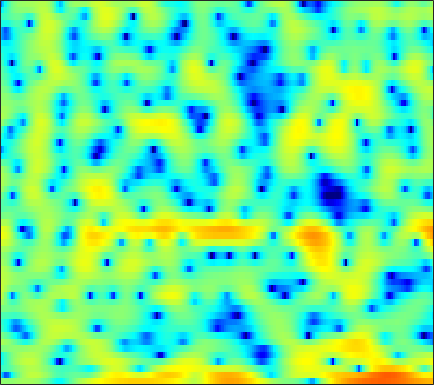

Data behind this chart, as committed beside it:
0.96653, 0.79642, 0.66649, 0.63789, 0.67683, 0.79937, 0.96203, 1.1154, 1.3234, 1.5569, 1.6856, 1.783, 1.8279, 1.8588, 1.7912, 1.6379, 1.3804, 1.152, 0.71115, 0.14605, -0.60372, -1.2625, -2.2186, -3.4078
-8.267, -11.11, -15.49, -14.29, -10.62, -6.835, -4.098, -2.49, -0.8281, 0.4525, 1.466, 2.057, 2.632, 3.03, 3.195, 3.292, 3.222, 3.084, 2.749, 2.267, 1.642, 1.096, 0.2838, -0.606
-4.016, -3.706, -3.207, -2.641, -2.173, -1.484, -0.7388, -0.1862, 0.5023, 1.141, 1.657, 1.997, 2.322, 2.498, 2.55, 2.504, 2.319, 2.113, 1.714, 1.2, 0.5877, 0.08515, -0.6262, -1.334
-6.441, -5.197, -3.663, -2.301, -1.374, -0.2874, 0.6582, 1.268, 1.962, 2.517, 2.951, 3.188, 3.393, 3.428, 3.369, 3.162, 2.776, 2.375, 1.679, 0.7628, -0.3618, -1.415, -3.115, -5.304
-6.528, -5.151, -3.554, -2.199, -1.322, -0.331, 0.4744, 0.9902, 1.562, 2.004, 2.336, 2.51, 2.657, 2.696, 2.655, 2.513, 2.236, 1.958, 1.466, 0.8424, 0.1143, -0.5212, -1.443, -2.419
-0.3039, -0.1329, 0.1046, 0.3232, 0.4557, 0.5915, 0.6755, 0.7151, 0.7448, 0.7778, 0.8203, 0.8803, 0.9885, 1.135, 1.249, 1.384, 1.486, 1.514, 1.472, 1.299, 0.9977, 0.6757, 0.09146, -0.6571
2.143, 1.878, 1.452, 0.9338, 0.4834, -0.2294, -1.078, -1.811, -2.908, -4.097, -5.153, -5.6, -5.456, -4.396, -3.303, -1.814, -0.4748, 0.3498, 1.249, 1.901, 2.293, 2.446, 2.447, 2.222
-0.04732, -0.6, -1.457, -2.438, -3.258, -4.428, -5.71, -6.755, -8.376, -10.32, -12.77, -14.6, -14.49, -11.13, -8.425, -5.427, -3.068, -1.633, -0.09412, 1.089, 1.999, 2.51, 3.004, 3.308
-3.281, -4.112, -5.517, -7.342, -9.022, -11.62, -14.21, -15.2, -14.41, -12.49, -10.63, -9.351, -7.72, -6.138, -4.953, -3.42, -1.997, -1.021, 0.1476, 1.125, 1.931, 2.428, 2.96, 3.35
-4.088, -4.617, -5.631, -6.989, -8.243, -10.1, -11.71, -12.14, -11.21, -9.374, -7.487, -6.176, -4.631, -3.261, -2.339, -1.24, -0.2642, 0.3751, 1.121, 1.74, 2.243, 2.538, 2.834, 3.039
-2.546, -2.572, -2.747, -3.021, -3.241, -3.489, -3.585, -3.54, -3.292, -2.848, -2.265, -1.769, -1.076, -0.4006, 0.0982, 0.6939, 1.207, 1.535, 1.88, 2.098, 2.197, 2.193, 2.072, 1.84
-0.09837, -0.2246, -0.4705, -0.7364, -0.9174, -1.065, -1.083, -0.9922, -0.7471, -0.3936, 0.02566, 0.3579, 0.7928, 1.206, 1.476, 1.784, 2.029, 2.153, 2.232, 2.199, 1.998, 1.727, 1.15, 0.3018
2.04, 1.253, 0.0166, -1.366, -2.337, -3.198, -3.207, -2.7, -1.722, -0.7349, 0.09659, 0.576, 1.037, 1.328, 1.461, 1.581, 1.67, 1.745, 1.848, 1.935, 1.935, 1.838, 1.501, 0.8354
3.537, 2.242, -0.08665, -3.447, -7.189, -14.72, -11.36, -6.989, -3.549, -1.593, -0.5252, -0.1615, -0.175, -0.6684, -1.321, -2.383, -3.278, -3.401, -2.662, -1.336, -0.03292, 0.7676, 1.551, 2.009
3.946, 3.226, 2.15, 1.032, 0.262, -0.485, -0.8194, -0.8186, -0.669, -0.5521, -0.651, -0.9549, -1.734, -3.1, -4.65, -7.771, -12.46, -14.59, -10.16, -5.964, -3.217, -1.774, -0.3886, 0.556
3.54, 3.221, 2.736, 2.225, 1.853, 1.398, 1.002, 0.7476, 0.4404, 0.1412, -0.1983, -0.499, -0.9821, -1.57, -2.051, -2.639, -3.057, -3.157, -2.97, -2.509, -1.958, -1.58, -1.2, -0.9733
3.278, 3.06, 2.681, 2.223, 1.857, 1.366, 0.9223, 0.6415, 0.3634, 0.1946, 0.1235, 0.1112, 0.1132, 0.131, 0.1397, 0.1352, 0.1192, 0.09722, 0.04959, -0.05754, -0.2535, -0.5064, -1.01, -1.766
3.022, 2.732, 2.142, 1.344, 0.6164, -0.4583, -1.501, -2.102, -2.455, -2.197, -1.504, -0.8663, -0.02183, 0.7161, 1.173, 1.647, 1.962, 2.099, 2.139, 2.001, 1.667, 1.261, 0.4792, -0.6491
1.839, 1.515, 0.7351, -0.5282, -1.861, -4.376, -8.309, -13.28, -21.26, -11.27, -6.307, -3.971, -1.777, -0.2366, 0.6371, 1.509, 2.114, 2.412, 2.633, 2.665, 2.508, 2.283, 1.829, 1.219
0.981, 0.853, 0.3552, -0.497, -1.358, -2.751, -4.246, -5.196, -5.721, -5.205, -4.043, -3.074, -1.838, -0.764, -0.08526, 0.6577, 1.238, 1.567, 1.853, 1.986, 1.964, 1.853, 1.604, 1.267
2.159, 2.108, 1.812, 1.31, 0.8254, 0.1076, -0.6133, -1.099, -1.593, -1.861, -1.901, -1.782, -1.467, -1.028, -0.6448, -0.09204, 0.4341, 0.7895, 1.154, 1.362, 1.388, 1.276, 0.9571, 0.4503
4.506, 4.323, 3.892, 3.251, 2.647, 1.725, 0.6827, -0.1226, -1.201, -2.189, -3.003, -3.429, -3.69, -3.469, -2.986, -2.053, -1.004, -0.2603, 0.5872, 1.138, 1.359, 1.283, 0.8185, -0.07899
6.027, 5.737, 5.097, 4.15, 3.221, 1.663, -0.2363, -1.894, -4.288, -6.705, -8.972, -10.72, -13.26, -14.33, -11.97, -7.518, -3.947, -1.947, -0.01881, 1.233, 1.882, 1.984, 1.634, 0.7094
5.326, 5.093, 4.464, 3.42, 2.334, 0.3688, -2.348, -5.103, -10.41, -20.52, -23.35, -17.28, -14.53, -12.83, -10.6, -6.886, -3.531, -1.55, 0.4438, 1.787, 2.558, 2.805, 2.717, 2.164
2.404, 2.4, 2.11, 1.496, 0.8115, -0.4017, -1.951, -3.299, -5.127, -6.592, -7.182, -6.94, -6.05, -4.824, -3.803, -2.353, -0.9407, 0.02375, 1.107, 1.911, 2.42, 2.603, 2.596, 2.324
-0.6751, -0.4169, -0.3012, -0.3934, -0.5834, -0.948, -1.38, -1.694, -2.06, -2.275, -2.274, -2.126, -1.759, -1.221, -0.7541, -0.09925, 0.5293, 0.951, 1.423, 1.771, 1.969, 2.009, 1.928, 1.701
-2.409, -2.092, -1.882, -1.845, -1.861, -1.871, -1.81, -1.693, -1.442, -1.095, -0.6703, -0.3284, 0.1454, 0.6028, 0.9274, 1.302, 1.601, 1.765, 1.9, 1.926, 1.846, 1.726, 1.486, 1.161
-2.302, -2.449, -2.92, -3.591, -4.076, -4.419, -4.144, -3.547, -2.429, -1.237, -0.1507, 0.5594, 1.353, 1.954, 2.284, 2.57, 2.684, 2.663, 2.494, 2.182, 1.76, 1.4, 0.8965, 0.4089
-0.4419, -1.306, -3.072, -5.865, -9.161, -17.26, -14.37, -8.688, -4.257, -1.443, 0.5078, 1.6, 2.67, 3.381, 3.704, 3.879, 3.761, 3.478, 2.861, 1.967, 0.8391, -0.119, -1.369, -2.317
1.692, 0.8794, -0.4501, -2.02, -3.195, -4.231, -4.037, -3.115, -1.485, 0.1119, 1.48, 2.315, 3.171, 3.729, 3.948, 3.959, 3.625, 3.118, 2.062, 0.491, -1.763, -4.091, -8.647, -16.02
2.452, 1.892, 1.099, 0.3332, -0.1666, -0.6257, -0.7759, -0.6634, -0.252, 0.374, 1.096, 1.637, 2.28, 2.755, 2.964, 2.997, 2.721, 2.296, 1.386, 0.05224, -1.726, -3.326, -5.636, -7.51
2.604, 2.049, 1.216, 0.3072, -0.3949, -1.307, -2.035, -2.341, -2.256, -1.595, -0.5659, 0.2836, 1.339, 2.193, 2.658, 3.022, 3.076, 2.913, 2.439, 1.68, 0.6798, -0.184, -1.421, -2.69
1.766, 1.161, 0.1974, -1.059, -2.293, -4.495, -7.717, -11.02, -12.92, -8.157, -4.019, -1.774, 0.4418, 2.004, 2.845, 3.601, 3.983, 4.04, 3.867, 3.426, 2.733, 2.061, 0.9673, -0.3569
-1.535, -1.86, -2.351, -3.008, -3.689, -4.934, -6.505, -7.56, -7.651, -5.757, -3.234, -1.51, 0.4007, 1.848, 2.672, 3.445, 3.884, 4.012, 3.931, 3.588, 3.003, 2.417, 1.462, 0.3345
-7.872, -6.978, -5.823, -4.935, -4.438, -3.951, -3.521, -3.138, -2.461, -1.555, -0.4843, 0.3447, 1.393, 2.298, 2.848, 3.377, 3.663, 3.722, 3.571, 3.167, 2.532, 1.915, 0.9263, -0.2083
-13.61, -10.4, -7.668, -5.891, -4.899, -3.792, -2.798, -2.085, -1.138, -0.1851, 0.7503, 1.424, 2.247, 2.95, 3.366, 3.76, 3.939, 3.913, 3.665, 3.149, 2.345, 1.546, 0.196, -1.486
-6.468, -6.519, -6.343, -5.996, -5.599, -4.83, -3.82, -2.955, -1.745, -0.5497, 0.5711, 1.349, 2.27, 3.046, 3.513, 3.963, 4.192, 4.196, 3.972, 3.459, 2.614, 1.739, 0.2107, -1.839
-4.183, -5.557, -7.727, -10.06, -11.18, -10.48, -8.157, -6.347, -4.254, -2.527, -1.042, -0.04883, 1.146, 2.181, 2.848, 3.545, 4, 4.174, 4.145, 3.819, 3.197, 2.531, 1.392, -0.006968
-2.119, -3.91, -7.033, -11.32, -14.44, -13.36, -9.933, -8.076, -6.375, -5.12, -3.884, -2.813, -1.19, 0.4319, 1.537, 2.757, 3.632, 4.058, 4.31, 4.215, 3.799, 3.295, 2.386, 1.278
1.399, 0.4452, -0.9187, -2.285, -3.171, -4.122, -4.981, -5.802, -7.579, -10.62, -13.46, -10.74, -5.559, -1.804, 0.2313, 2.208, 3.537, 4.17, 4.606, 4.613, 4.219, 3.672, 2.623, 1.202
2.642, 2.244, 1.58, 0.8092, 0.1658, -0.7954, -1.916, -2.928, -4.56, -6.322, -7.104, -6.168, -3.687, -1.192, 0.3503, 1.934, 3.028, 3.548, 3.872, 3.79, 3.305, 2.678, 1.482, -0.1784
1.807, 1.725, 1.472, 1.102, 0.752, 0.2313, -0.3182, -0.7116, -1.146, -1.377, -1.296, -1.004, -0.353, 0.4626, 1.082, 1.811, 2.34, 2.579, 2.648, 2.414, 1.86, 1.225, 0.07443, -1.403
1.105, 1.134, 1.036, 0.8056, 0.5864, 0.2706, -0.02218, -0.1897, -0.2989, -0.2486, -0.02714, 0.2379, 0.6849, 1.179, 1.548, 1.977, 2.278, 2.393, 2.361, 2.091, 1.554, 0.9606, -0.1052, -1.514
0.8322, 0.7634, 0.4927, 0.05063, -0.3468, -0.9104, -1.403, -1.65, -1.727, -1.476, -0.9508, -0.4394, 0.3034, 1.024, 1.513, 2.059, 2.461, 2.649, 2.736, 2.618, 2.272, 1.854, 1.057, -0.05224
0.299, -0.004811, -0.6788, -1.656, -2.625, -4.216, -6.038, -7.259, -7.833, -6.696, -4.752, -3.318, -1.654, -0.3074, 0.5025, 1.358, 1.997, 2.35, 2.675, 2.841, 2.845, 2.737, 2.435, 1.958
-0.692, -1.165, -2.08, -3.389, -4.707, -7.105, -10.72, -15.01, -20.3, -13.06, -8.198, -5.804, -3.553, -1.98, -1.115, -0.2545, 0.3871, 0.7919, 1.287, 1.757, 2.193, 2.471, 2.746, 2.887
-1.397, -1.897, -2.783, -3.869, -4.727, -5.851, -6.787, -7.21, -7.149, -6.351, -5.148, -4.21, -3.176, -2.512, -2.268, -2.239, -2.384, -2.396, -1.992, -1.01, 0.2696, 1.217, 2.298, 3.09
-1.783, -2.526, -3.86, -5.393, -6.442, -7.194, -6.928, -6.198, -4.965, -3.737, -2.692, -2.111, -1.681, -1.782, -2.31, -3.87, -7.011, -11.35, -14.85, -6.807, -2.081, 0.217, 2.314, 3.646
-2.818, -3.944, -6.198, -9.897, -14.8, -35.35, -13.94, -9.357, -5.729, -3.413, -1.842, -1.052, -0.444, -0.3206, -0.5602, -1.306, -2.409, -3.119, -3.065, -1.563, 0.4418, 1.798, 3.188, 4.087
-4.094, -4.793, -5.949, -7.237, -8.049, -8.384, -7.532, -6.367, -4.654, -3.106, -1.826, -1.054, -0.2738, 0.2496, 0.5063, 0.7263, 0.8961, 1.062, 1.387, 1.873, 2.426, 2.822, 3.22, 3.4
-5.24, -5.533, -5.876, -6.038, -6.014, -5.722, -5.121, -4.52, -3.59, -2.616, -1.684, -1.045, -0.2854, 0.3658, 0.7915, 1.284, 1.716, 2.003, 2.36, 2.662, 2.891, 2.984, 2.982, 2.786
-7.172, -7.56, -7.786, -7.57, -7.125, -6.275, -5.286, -4.523, -3.537, -2.6, -1.747, -1.15, -0.4139, 0.2684, 0.7499, 1.354, 1.907, 2.278, 2.708, 3.024, 3.212, 3.248, 3.14, 2.824
-10.81, -12.81, -14.63, -13.28, -11.11, -8.438, -6.375, -5.16, -3.904, -2.96, -2.232, -1.763, -1.165, -0.5252, 0.003256, 0.7734, 1.566, 2.14, 2.803, 3.322, 3.648, 3.759, 3.704, 3.418
-10.41, -12.93, -15.68, -13.59, -10.77, -7.791, -5.734, -4.679, -3.786, -3.417, -3.446, -3.658, -3.92, -3.702, -3.018, -1.576, 0.04829, 1.177, 2.431, 3.367, 3.978, 4.232, 4.312, 4.114
-5.197, -5.514, -5.586, -5.207, -4.673, -3.86, -3.163, -2.845, -2.806, -3.352, -4.732, -6.608, -11.32, -21.9, -13.46, -6.043, -2.03, -0.01173, 1.897, 3.152, 3.921, 4.222, 4.321, 4.108
-3.943, -3.723, -3.269, -2.682, -2.229, -1.668, -1.25, -1.078, -1.119, -1.505, -2.279, -3.071, -4.15, -4.489, -3.833, -2.119, -0.2434, 0.971, 2.239, 3.085, 3.516, 3.588, 3.37, 2.832
-7.092, -5.944, -4.344, -2.908, -2.002, -1.024, -0.3044, 0.07671, 0.3896, 0.5072, 0.5009, 0.4722, 0.4816, 0.6345, 0.893, 1.394, 1.978, 2.403, 2.863, 3.105, 3.052, 2.786, 2.064, 0.8652
-13.41, -9.314, -5.891, -3.591, -2.312, -1.019, -0.09555, 0.4032, 0.8728, 1.155, 1.314, 1.384, 1.469, 1.58, 1.7, 1.929, 2.205, 2.415, 2.626, 2.695, 2.555, 2.253, 1.519, 0.2828
